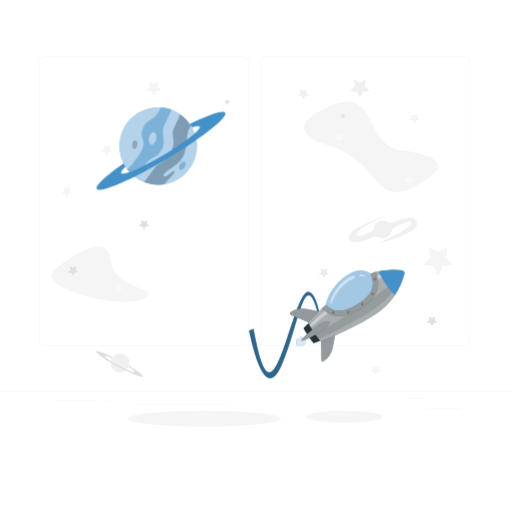
t = 0.00 s
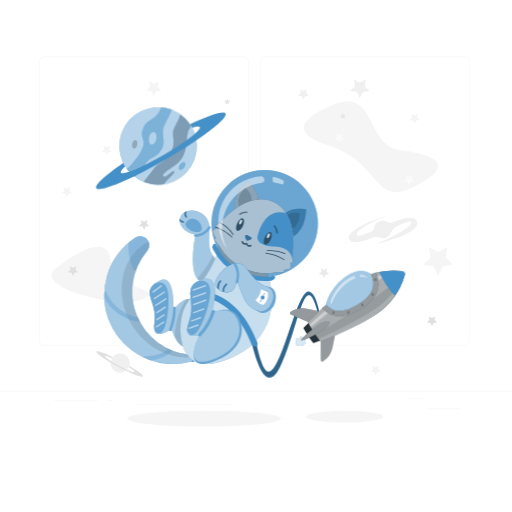
t = 1.00 s
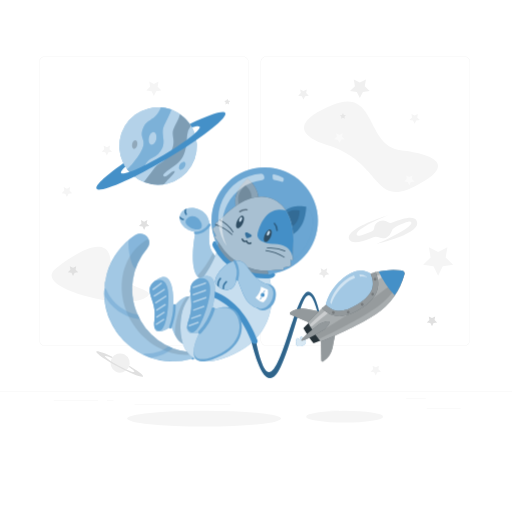
t = 1.38 s
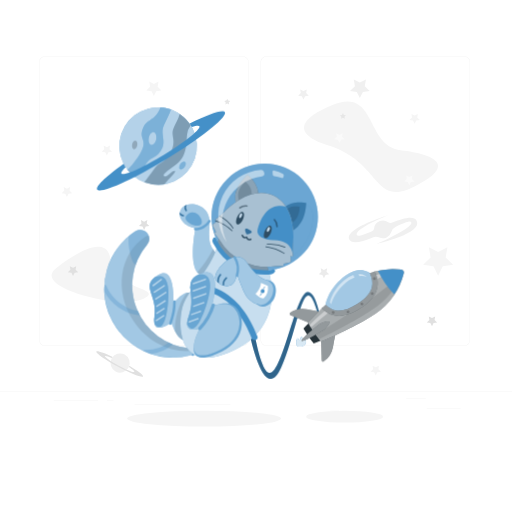
t = 1.94 s
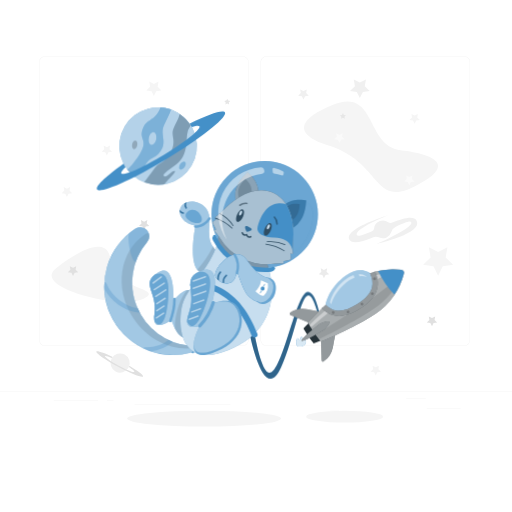
t = 2.69 s
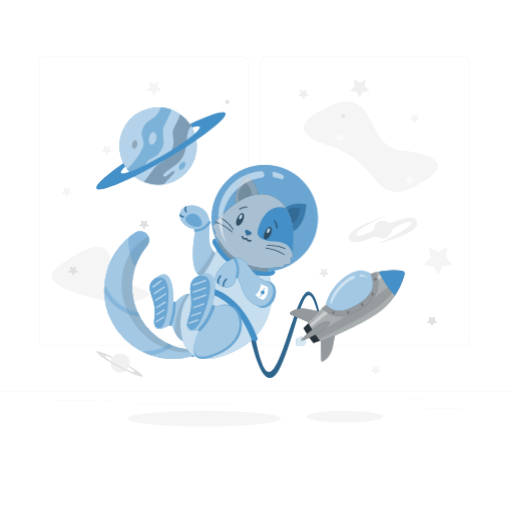
t = 3.25 s

The animated SVG that drew these frames (rendered in a browser with its animation timeline set to each time). Animation: 3 CSS @keyframes rules; one cycle of 4.00 s, repeats indefinitely.

<svg class="animated" id="freepik_stories-cat-astronaut" xmlns="http://www.w3.org/2000/svg" viewBox="0 0 500 500" version="1.1" xmlns:xlink="http://www.w3.org/1999/xlink" xmlns:svgjs="http://svgjs.com/svgjs"><style>svg#freepik_stories-cat-astronaut:not(.animated) .animable {opacity: 0;}svg#freepik_stories-cat-astronaut.animated #freepik--Rocket--inject-2 {animation: 3s Infinite  linear wind;animation-delay: 0s;}svg#freepik_stories-cat-astronaut.animated #freepik--Cat--inject-2 {animation: 1s 1 forwards cubic-bezier(.36,-0.01,.5,1.38) fadeIn,3s Infinite  linear floating;animation-delay: 0s,1s;}svg#freepik_stories-cat-astronaut.animated #freepik--Planet--inject-2 {animation: 3s Infinite  linear wind;animation-delay: 0s;}            @keyframes wind {                0% {                    transform: rotate( 0deg );                }                25% {                    transform: rotate( 1deg );                }                75% {                    transform: rotate( -1deg );                }            }                    @keyframes fadeIn {                0% {                    opacity: 0;                }                100% {                    opacity: 1;                }            }                    @keyframes floating {                0% {                    opacity: 1;                    transform: translateY(0px);                }                50% {                    transform: translateY(-10px);                }                100% {                    opacity: 1;                    transform: translateY(0px);                }            }        </style><g id="freepik--background-complete--inject-2" class="animable" style="transform-origin: 250px 228.23px;"><rect x="416.78" y="398.49" width="33.12" height="0.25" style="fill: rgb(235, 235, 235); transform-origin: 433.34px 398.615px;" id="elioh4650pp5" class="animable"></rect><rect x="322.53" y="401.21" width="8.69" height="0.25" style="fill: rgb(235, 235, 235); transform-origin: 326.875px 401.335px;" id="elillxmtj5ccp" class="animable"></rect><rect x="396.59" y="389.21" width="19.19" height="0.25" style="fill: rgb(235, 235, 235); transform-origin: 406.185px 389.335px;" id="elu7q6q9e6llj" class="animable"></rect><rect x="52.46" y="390.89" width="43.19" height="0.25" style="fill: rgb(235, 235, 235); transform-origin: 74.055px 391.015px;" id="eld7n4o75oyiu" class="animable"></rect><rect x="104.56" y="390.89" width="6.33" height="0.25" style="fill: rgb(235, 235, 235); transform-origin: 107.725px 391.015px;" id="el68rvaf4t2c4" class="animable"></rect><rect x="131.47" y="395.11" width="93.68" height="0.25" style="fill: rgb(235, 235, 235); transform-origin: 178.31px 395.235px;" id="eln3grjkz0eyb" class="animable"></rect><path d="M237,337.8H43.92a5.71,5.71,0,0,1-5.71-5.71V60.66A5.71,5.71,0,0,1,43.92,55H237a5.71,5.71,0,0,1,5.71,5.71V332.09A5.71,5.71,0,0,1,237,337.8ZM43.92,55.2a5.47,5.47,0,0,0-5.46,5.46V332.09a5.47,5.47,0,0,0,5.46,5.46H237a5.47,5.47,0,0,0,5.46-5.46V60.66A5.47,5.47,0,0,0,237,55.2Z" style="fill: rgb(235, 235, 235); transform-origin: 140.46px 196.4px;" id="elxkx6lfndgn9" class="animable"></path><path d="M453.31,337.8H260.21a5.72,5.72,0,0,1-5.71-5.71V60.66A5.72,5.72,0,0,1,260.21,55h193.1A5.71,5.71,0,0,1,459,60.66V332.09A5.71,5.71,0,0,1,453.31,337.8ZM260.21,55.2a5.47,5.47,0,0,0-5.46,5.46V332.09a5.47,5.47,0,0,0,5.46,5.46h193.1a5.47,5.47,0,0,0,5.46-5.46V60.66a5.47,5.47,0,0,0-5.46-5.46Z" style="fill: rgb(235, 235, 235); transform-origin: 356.75px 196.4px;" id="eluma9ygbkvs" class="animable"></path><rect y="382.4" width="500" height="0.25" style="fill: rgb(235, 235, 235); transform-origin: 250px 382.525px;" id="el2xwpfqqueqc" class="animable"></rect><polygon points="140.74 216.48 143.88 214.83 143.28 218.32 145.82 220.8 142.31 221.31 140.74 224.49 139.17 221.31 135.66 220.8 138.2 218.32 137.6 214.83 140.74 216.48" style="fill: rgb(224, 224, 224); transform-origin: 140.74px 219.66px;" id="elgt81tgttoog" class="animable"></polygon><path d="M320.17,141.9c-22.44-7-40.06-20.57,3.94-39.07s32.5,39.76,67,43.88,55.18,14.72,13.79,35.37S373.29,158.38,320.17,141.9Z" style="fill: rgb(245, 245, 245); transform-origin: 362.418px 143.334px;" id="elsz23sxlobwb" class="animable"></path><polygon points="150.27 82.07 154.81 79.68 153.95 84.74 157.62 88.32 152.54 89.06 150.27 93.66 148 89.06 142.93 88.32 146.6 84.74 145.73 79.68 150.27 82.07" style="fill: rgb(245, 245, 245); transform-origin: 150.275px 86.67px;" id="elvgt956ynxo" class="animable"></polygon><polygon points="427.87 246.12 436.95 241.35 435.22 251.46 442.56 258.62 432.41 260.1 427.87 269.3 423.33 260.1 413.18 258.62 420.52 251.46 418.79 241.35 427.87 246.12" style="fill: rgb(245, 245, 245); transform-origin: 427.87px 255.325px;" id="eljhldgl8vod9" class="animable"></polygon><polygon points="351.41 80.65 357.36 77.52 356.22 84.14 361.03 88.83 354.39 89.79 351.41 95.82 348.44 89.79 341.8 88.83 346.61 84.14 345.47 77.52 351.41 80.65" style="fill: rgb(240, 240, 240); transform-origin: 351.415px 86.67px;" id="eldp2u6rt8bsk" class="animable"></polygon><polygon points="65.34 184.28 68.48 182.63 67.88 186.13 70.42 188.6 66.91 189.11 65.34 192.29 63.77 189.11 60.27 188.6 62.8 186.13 62.21 182.63 65.34 184.28" style="fill: rgb(245, 245, 245); transform-origin: 65.345px 187.46px;" id="elk51pau263vg" class="animable"></polygon><polygon points="104.34 143.84 107.48 142.19 106.88 145.68 109.42 148.15 105.91 148.66 104.34 151.84 102.77 148.66 99.27 148.15 101.8 145.68 101.2 142.19 104.34 143.84" style="fill: rgb(245, 245, 245); transform-origin: 104.345px 147.015px;" id="elzfzq62kt4iq" class="animable"></polygon><polygon points="404.9 112.87 408.04 111.22 407.44 114.71 409.98 117.19 406.47 117.69 404.9 120.87 403.33 117.69 399.82 117.19 402.36 114.71 401.76 111.22 404.9 112.87" style="fill: rgb(245, 245, 245); transform-origin: 404.9px 116.045px;" id="el1hpaldg53f9" class="animable"></polygon><polygon points="331.45 131.76 334.59 130.11 333.99 133.61 336.53 136.08 333.02 136.59 331.45 139.77 329.89 136.59 326.38 136.08 328.92 133.61 328.32 130.11 331.45 131.76" style="fill: rgb(250, 250, 250); transform-origin: 331.455px 134.94px;" id="elzo7xe1c45sp" class="animable"></polygon><polygon points="334.9 115.08 333.08 116.05 333.43 114.01 331.94 112.57 333.99 112.27 334.9 110.42 335.82 112.27 337.86 112.57 336.38 114.01 336.73 116.05 334.9 115.08" style="fill: rgb(230, 230, 230); transform-origin: 334.9px 113.235px;" id="eldgnbcryny9q" class="animable"></polygon><polygon points="221.91 101.06 220.08 102.03 220.43 99.99 218.95 98.55 221 98.25 221.91 96.4 222.83 98.25 224.87 98.55 223.39 99.99 223.74 102.03 221.91 101.06" style="fill: rgb(230, 230, 230); transform-origin: 221.91px 99.215px;" id="elzwj5sxy7k3" class="animable"></polygon><polygon points="399.72 172.94 402.86 171.29 402.26 174.79 404.8 177.26 401.29 177.77 399.72 180.95 398.15 177.77 394.65 177.26 397.19 174.79 396.59 171.29 399.72 172.94" style="fill: rgb(250, 250, 250); transform-origin: 399.725px 176.12px;" id="elhoolfi6lclq" class="animable"></polygon><polygon points="366.94 358.74 370.07 357.09 369.47 360.58 372.01 363.06 368.5 363.57 366.94 366.75 365.37 363.57 361.86 363.06 364.4 360.58 363.8 357.09 366.94 358.74" style="fill: rgb(245, 245, 245); transform-origin: 366.935px 361.92px;" id="elom2yuibvod" class="animable"></polygon><polygon points="296.36 88.98 299.57 87.29 298.96 90.87 301.56 93.4 297.96 93.93 296.36 97.18 294.75 93.93 291.15 93.4 293.75 90.87 293.14 87.29 296.36 88.98" style="fill: rgb(240, 240, 240); transform-origin: 296.355px 92.235px;" id="elu99qf710eca" class="animable"></polygon><path d="M54.05,262.65c10.51-8.7,50.89-38.48,53.85-8.73s53.63,27.12,32.35,37.9S31.58,281.24,54.05,262.65Z" style="fill: rgb(245, 245, 245); transform-origin: 97.9204px 267.865px;" id="eliyazcdlcer" class="animable"></path><polygon points="71.31 261.57 74.45 259.92 73.85 263.41 76.39 265.89 72.88 266.4 71.31 269.58 69.74 266.4 66.23 265.89 68.77 263.41 68.17 259.92 71.31 261.57" style="fill: rgb(224, 224, 224); transform-origin: 71.31px 264.75px;" id="elucdfuvwzal" class="animable"></polygon><polygon points="116.83 279.32 118.88 278.24 118.49 280.53 120.15 282.15 117.86 282.49 116.83 284.57 115.8 282.49 113.51 282.15 115.17 280.53 114.78 278.24 116.83 279.32" style="fill: rgb(250, 250, 250); transform-origin: 116.83px 281.405px;" id="el9ph1g86q3u8" class="animable"></polygon><polygon points="421.86 310.63 424.99 308.98 424.39 312.47 426.93 314.95 423.43 315.46 421.86 318.64 420.29 315.46 416.78 314.95 419.32 312.47 418.72 308.98 421.86 310.63" style="fill: rgb(224, 224, 224); transform-origin: 421.855px 313.81px;" id="elxp0t7gsab2c" class="animable"></polygon><path d="M125.58,359a9.4,9.4,0,1,1-3.84-12.72A9.39,9.39,0,0,1,125.58,359Z" style="fill: rgb(240, 240, 240); transform-origin: 117.295px 354.562px;" id="elhfm7khli2tb" class="animable"></path><path d="M126.31,357.26a9.64,9.64,0,0,1-.46,1.23c3.49,2.28,5.61,4.07,5.3,4.65-.51.95-7.33-1.72-15.24-6s-13.91-8.44-13.4-9.39c.31-.58,3,.19,6.8,1.84a11.7,11.7,0,0,1,.78-1.07c-8.8-4.2-15.43-6.47-16-5.3-.81,1.51,8.74,8.2,21.32,14.94s23.45,11,24.26,9.48C140.25,366.51,134.68,362.25,126.31,357.26Z" style="fill: rgb(224, 224, 224); transform-origin: 116.877px 355.431px;" id="elmizp391pwbp" class="animable"></path><polygon points="316.35 263.61 319.49 261.96 318.89 265.46 321.43 267.93 317.92 268.44 316.35 271.62 314.78 268.44 311.28 267.93 313.81 265.46 313.21 261.96 316.35 263.61" style="fill: rgb(235, 235, 235); transform-origin: 316.355px 266.79px;" id="elxqh6h5og73a" class="animable"></polygon><path d="M406.87,215.51c-2.67-5.23-13.07-2.46-24.37,2a3.44,3.44,0,0,1-3.36-.46,8.67,8.67,0,0,0-13.84,6,3.46,3.46,0,0,1-2.05,2.81c-7.94,3.44-14,5.68-14.82,3.63-2.49-6.17,30.69-19.33,30.69-19.33s-44.72,13.4-37.56,24.22c2.76,4.18,12,1.72,22.4-2.56a8.42,8.42,0,0,1,6.55.15,8.65,8.65,0,0,0,11.74-5.58,7.94,7.94,0,0,1,4.36-4.95c8.06-3.76,14.17-6.26,15-4.44,2.51,5.48-33.42,21-33.42,21S413.21,227.92,406.87,215.51Z" style="fill: rgb(240, 240, 240); transform-origin: 374.133px 224.08px;" id="el040yy4s7nmz5" class="animable"></path></g><g id="freepik--Shadow--inject-2" class="animable" style="transform-origin: 249.135px 408.79px;"><ellipse id="freepik--path--inject-2" cx="199.32" cy="408.79" rx="75.16" ry="7.72" style="fill: rgb(245, 245, 245); transform-origin: 199.32px 408.79px;" class="animable"></ellipse><ellipse id="freepik--path--inject-2" cx="336.53" cy="406.88" rx="37.58" ry="5.81" style="fill: rgb(245, 245, 245); transform-origin: 336.53px 406.88px;" class="animable"></ellipse></g><g id="freepik--Rocket--inject-2" class="animable" style="transform-origin: 319.027px 316.456px;"><path d="M296.7,331.18c0-.12-.07-.24-.11-.36-.57-1.52-2.73-2.13-2.73-2.13a5.25,5.25,0,0,0-.81,2.58l-.32.11-.32.13a5.28,5.28,0,0,0-2.3-1.42s-1.24,1.87-.67,3.4l.15.34a2.88,2.88,0,0,0-.36,2.55c.66,1.79,3.32,2.46,5.92,1.49s4.17-3.21,3.5-5A2.92,2.92,0,0,0,296.7,331.18Z" style="fill: #4490C8; transform-origin: 293.943px 333.502px;" id="els6xksbjj39" class="animable"></path><g id="elqg3g72txk"><path d="M296.7,331.18c0-.12-.07-.24-.11-.36-.57-1.52-2.73-2.13-2.73-2.13a5.25,5.25,0,0,0-.81,2.58l-.32.11-.32.13a5.28,5.28,0,0,0-2.3-1.42s-1.24,1.87-.67,3.4l.15.34a2.88,2.88,0,0,0-.36,2.55c.66,1.79,3.32,2.46,5.92,1.49s4.17-3.21,3.5-5A2.92,2.92,0,0,0,296.7,331.18Z" style="fill: rgb(255, 255, 255); opacity: 0.8; transform-origin: 293.943px 333.502px;" class="animable" id="el208o9jw1lqhj"></path></g><path d="M300.66,285c-11.87.74-25.94,83.65-38.88,78.44-5.48-2.2-10.37-21.19-14.18-42.33l-4.45,1.65c2.65,13.36,15.31,70.69,31.13,35.53,17.82-39.62,23.08-100.4,36.13-52.16l1.44-.69S308.15,284.53,300.66,285Z" style="fill: #4490C8; transform-origin: 277.5px 327.263px;" id="elw0yw8vmfqx" class="animable"></path><g id="eldd02ht4qek"><path d="M300.66,285c-11.87.74-25.94,83.65-38.88,78.44-5.48-2.2-10.37-21.19-14.18-42.33l-4.45,1.65c2.65,13.36,15.31,70.69,31.13,35.53,17.82-39.62,23.08-100.4,36.13-52.16l1.44-.69S308.15,284.53,300.66,285Z" style="opacity: 0.3; transform-origin: 277.5px 327.263px;" class="animable" id="el2wxlqgvzd65"></path></g><path d="M318.19,297.62s1.88-13.85,17.44-26.45,26.11-4.06,26.11-4.06l4.15,2.72.21,11.64-5.9,10.27-14.68,11.65-15.16,4.28L323,304.36Z" style="fill: #4490C8; transform-origin: 342.145px 285.976px;" id="el345t2z5w2hj" class="animable"></path><g id="elwdpaoecz6ab"><path d="M318.19,297.62s1.88-13.85,17.44-26.45,26.11-4.06,26.11-4.06l4.15,2.72.21,11.64-5.9,10.27-14.68,11.65-15.16,4.28L323,304.36Z" style="fill: rgb(255, 255, 255); opacity: 0.5; transform-origin: 342.145px 285.976px;" class="animable" id="elcxr5ntrei9i"></path></g><path d="M283.79,307.34l23.68,10,16.06-10.84-24-4.7a21.24,21.24,0,0,0-15.94,3.23h0A1.3,1.3,0,0,0,283.79,307.34Z" style="fill: rgb(38, 50, 56); transform-origin: 303.253px 309.373px;" id="ell6sqa7wwnfn" class="animable"></path><path d="M313.86,351.92l-.43-25.72,16.06-10.83-4.63,24a21.22,21.22,0,0,1-9,13.57h0A1.3,1.3,0,0,1,313.86,351.92Z" style="fill: rgb(38, 50, 56); transform-origin: 321.46px 334.258px;" id="el1h4fy4annir" class="animable"></path><g id="elbq6v3935cy"><g style="opacity: 0.5; transform-origin: 306.233px 327.276px;" class="animable" id="elcv3fj9dw0q"><path d="M283.79,307.34l23.68,10,16.06-10.84-24-4.7a21.24,21.24,0,0,0-15.94,3.23h0A1.3,1.3,0,0,0,283.79,307.34Z" style="fill: rgb(255, 255, 255); transform-origin: 303.253px 309.373px;" id="el0of0rj0duxm" class="animable"></path><path d="M313.86,351.92l-.43-25.72,16.06-10.83-4.63,24a21.22,21.22,0,0,1-9,13.57h0A1.3,1.3,0,0,1,313.86,351.92Z" style="fill: rgb(255, 255, 255); transform-origin: 321.46px 334.258px;" id="el0u8h9djnjmbf" class="animable"></path></g></g><path d="M392.36,263.9A68.51,68.51,0,0,0,365.17,266l1.79,9.54-.86,5.91-9.25,13-9.48,6.4L334,306.15,323,304.36,315.61,300c-5.19,4.83-10.34,9.92-15,14.89,1.83,3.16,3.82,6.34,6,9.5s4.33,6.19,6.58,9.07c20.53-7.84,44.19-20.41,53.7-26.83a68.41,68.41,0,0,0,27.92-39.11A2.91,2.91,0,0,0,392.36,263.9Z" style="fill: rgb(38, 50, 56); transform-origin: 347.757px 298.42px;" id="eljv0duzp8w8r" class="animable"></path><g id="eldc4q6spxmqc"><path d="M392.36,263.9A68.51,68.51,0,0,0,365.17,266l1.79,9.54-.86,5.91-9.25,13-9.48,6.4L334,306.15,323,304.36,315.61,300c-5.19,4.83-10.34,9.92-15,14.89,1.83,3.16,3.82,6.34,6,9.5s4.33,6.19,6.58,9.07c20.53-7.84,44.19-20.41,53.7-26.83a68.41,68.41,0,0,0,27.92-39.11A2.91,2.91,0,0,0,392.36,263.9Z" style="fill: rgb(255, 255, 255); opacity: 0.6; transform-origin: 347.757px 298.42px;" class="animable" id="elg1ydpdkfad6"></path></g><path d="M306.6,324.39c-2-2.92-3.8-5.84-5.52-8.76-1.65,1.66-3.27,3.33-4.81,5q2.19,3.76,4.73,7.54t5.23,7.21c2.11-.81,4.26-1.68,6.42-2.59C310.59,330.1,308.56,327.3,306.6,324.39Z" style="fill: rgb(38, 50, 56); transform-origin: 304.46px 325.505px;" id="elwqcfgt6e88g" class="animable"></path><g id="el0r9kzusvbpob"><path d="M393.88,266.16c-8.53,8.91-20.69,19-35,28.66-9.3,6.27-31,20.08-49.15,30.91a1.42,1.42,0,0,0-.45,2l1.62,2.39a1.41,1.41,0,0,0,1.76.51c19.59-8.86,42.19-21.65,51.53-28,13.92-9.38,24.14-21.73,29.83-34.62a2,2,0,0,0-.18-1.91Z" style="opacity: 0.1; transform-origin: 351.613px 298.428px;" class="animable" id="elwogj7qgh32b"></path></g><g id="elv4vhnhoo18"><g style="opacity: 0.4; transform-origin: 347.789px 291.613px;" class="animable" id="eldkptd8drdsn"><path d="M319.05,302c-5.47,4.67-11,9.58-16,14.36A1.43,1.43,0,0,0,305,318.5c5.57-4.75,11.65-9.69,17.62-14.39Z" style="fill: rgb(255, 255, 255); transform-origin: 312.599px 310.438px;" id="elgzdoli27r38" class="animable"></path><path d="M365.89,269.83l.76,4.05A103,103,0,0,1,393,264.8l-.31-.45A77.34,77.34,0,0,0,365.89,269.83Z" style="fill: rgb(255, 255, 255); transform-origin: 379.445px 269.115px;" id="elwzaajulno2r" class="animable"></path></g></g><path d="M366.76,265.6q-2.53.66-5,1.51c2.23,5.17,2.84,9.71,1.86,13.74-1.4,5.77-6.18,11.14-14.6,16.42s-15.34,7.24-21.14,6a19.87,19.87,0,0,1-9.67-5.65q-1.92,1.75-3.83,3.55c10.14,10.11,22,10.17,37.41.52C368,291.53,372.8,280.17,366.76,265.6Z" style="fill: rgb(38, 50, 56); transform-origin: 341.826px 287.221px;" id="el3sejhq0gr67" class="animable"></path><g id="elogtj6yeqrro"><path d="M366.76,265.6q-2.53.66-5,1.51c2.23,5.17,2.84,9.71,1.86,13.74-1.4,5.77-6.18,11.14-14.6,16.42s-15.34,7.24-21.14,6a19.87,19.87,0,0,1-9.67-5.65q-1.92,1.75-3.83,3.55c10.14,10.11,22,10.17,37.41.52C368,291.53,372.8,280.17,366.76,265.6Z" style="fill: rgb(255, 255, 255); opacity: 0.5; transform-origin: 341.826px 287.221px;" class="animable" id="elqmqeulp3h3i"></path></g><g id="elzhxcu98bjjf"><g style="opacity: 0.2; transform-origin: 345.812px 288.889px;" class="animable" id="elcwfcdbfcror"><path d="M326.64,304.49a1.37,1.37,0,1,1-1.88-.43A1.37,1.37,0,0,1,326.64,304.49Z" id="elzwftqkjnaro" class="animable" style="transform-origin: 325.483px 305.224px;"></path><path d="M341.13,304.08a1.37,1.37,0,1,1-1.89-.43A1.37,1.37,0,0,1,341.13,304.08Z" id="elz8xf37z0aao" class="animable" style="transform-origin: 339.97px 304.809px;"></path><path d="M354.8,296.5a1.36,1.36,0,1,1-1.88-.43A1.36,1.36,0,0,1,354.8,296.5Z" id="elpv5rn4jtavg" class="animable" style="transform-origin: 353.646px 297.22px;"></path><path d="M365,286.36a1.37,1.37,0,1,1-1.88-.43A1.36,1.36,0,0,1,365,286.36Z" id="el23opaa2imbfh" class="animable" style="transform-origin: 363.843px 287.092px;"></path><path d="M367.3,271.83a1.37,1.37,0,1,1-1.89-.43A1.36,1.36,0,0,1,367.3,271.83Z" id="elpoovgj8qznd" class="animable" style="transform-origin: 366.14px 272.557px;"></path></g></g><path d="M369.63,264.92a86.18,86.18,0,0,0,15.71,23.29,68.58,68.58,0,0,0,9.46-20.69,2.91,2.91,0,0,0-2.44-3.62A68.76,68.76,0,0,0,369.63,264.92Z" style="fill: #4490C8; transform-origin: 382.262px 275.802px;" id="elo376faoknzg" class="animable"></path><path d="M321.6,314.27c1.09,1.63-4,7-5.63,8.08s-20.45,11.88-21.55,10.25,15.94-15,17.57-16.14S320.5,312.64,321.6,314.27Z" style="fill: rgb(38, 50, 56); transform-origin: 308.06px 323.262px;" id="el11xagfjb3xpg" class="animable"></path><g id="elq1d2zjf240b"><path d="M321.6,314.27c1.09,1.63-4,7-5.63,8.08s-20.45,11.88-21.55,10.25,15.94-15,17.57-16.14S320.5,312.64,321.6,314.27Z" style="fill: rgb(255, 255, 255); opacity: 0.5; transform-origin: 308.06px 323.262px;" class="animable" id="elwxletsmni6"></path></g><g id="el79w1bmckaew"><path d="M345.55,268.81a26.44,26.44,0,0,0-8.68,4.87c-12.83,10.4-14.38,21.83-14.38,21.83l1.14,1.59c1.22-4.14,4.82-12.89,14.91-21.06a29.54,29.54,0,0,1,8.1-4.81Z" style="fill: rgb(255, 255, 255); opacity: 0.5; transform-origin: 334.565px 282.955px;" class="animable" id="elz2cn9s13iqm"></path></g><g id="elojzms4dux4g"><path d="M350.83,268l.54,2a15.86,15.86,0,0,1,6.85.64l-.14-.59A13.55,13.55,0,0,0,350.83,268Z" style="fill: rgb(255, 255, 255); opacity: 0.5; transform-origin: 354.525px 269.32px;" class="animable" id="el3buqeaw4bsv"></path></g></g><g id="freepik--Cat--inject-2" class="animable" style="transform-origin: 206.124px 260.771px;"><path d="M137.24,230.63h-.37a8.1,8.1,0,0,0-4.49,1.35l-.06,0A67.18,67.18,0,0,0,186,353.28a3.41,3.41,0,0,0,1.62-.94l.06-.06a3.42,3.42,0,0,0-2.13-5.79A61.86,61.86,0,0,1,143.71,245,8.76,8.76,0,0,0,137.24,230.63Z" style="fill: #4490C8; transform-origin: 145.204px 293.056px;" id="el714exjbn35j" class="animable"></path><g id="el0gtvx8ga310d"><path d="M187.68,352.28l-.06.06a3.51,3.51,0,0,1-1.61.94,67.23,67.23,0,0,1-38.82-1.46,65.39,65.39,0,0,1-7.32-3,67.19,67.19,0,0,1-38-58.2l.09-6.37A67.24,67.24,0,0,1,132.32,232l.06,0a8.11,8.11,0,0,1,4.5-1.35h.37A8.75,8.75,0,0,1,143.71,245a61.94,61.94,0,0,0-9.26,64.85c.56,1.28,1.18,2.55,1.84,3.81q1.34,2.52,2.93,5a61.44,61.44,0,0,0,25.48,22.19c1.28.61,2.57,1.16,3.88,1.67h0a62,62,0,0,0,17,4A3.42,3.42,0,0,1,187.68,352.28Z" style="fill: rgb(255, 255, 255); opacity: 0.5; transform-origin: 145.248px 293.056px;" class="animable" id="elxx0rmjr7ifs"></path></g><g id="els2eujg1o9u"><path d="M188.41,348.66a3.33,3.33,0,0,0-2.86-2.17A61.86,61.86,0,0,1,143.71,245a8.64,8.64,0,0,0,1.45-8.77,6.15,6.15,0,0,0-3.07,1l-.05,0c-25.35,16.52-30.75,53.15-12.07,81.81C143.82,340.31,167,351.18,188.41,348.66Z" style="opacity: 0.1; transform-origin: 153.629px 292.624px;" class="animable" id="elf62bwpo90wj"></path></g><path d="M188.89,346c-1.8-1.66-3.27-.64-4.14.41l.8.1a3.42,3.42,0,0,1,2.13,5.79l-.06.06a3.61,3.61,0,0,1-.8.61C190.09,356.05,191.94,348.78,188.89,346Z" style="fill: #4490C8; transform-origin: 187.596px 349.42px;" id="elxz3k2vnaap" class="animable"></path><g id="elqjt98w1zwu"><g style="opacity: 0.2; transform-origin: 187.596px 349.42px;" class="animable" id="elrrv2ehtkz2a"><path d="M188.89,346c-1.8-1.66-3.27-.64-4.14.41l.8.1a3.42,3.42,0,0,1,2.13,5.79l-.06.06a3.61,3.61,0,0,1-.8.61C190.09,356.05,191.94,348.78,188.89,346Z" style="fill: rgb(255, 255, 255); transform-origin: 187.596px 349.42px;" id="elb6kb8pbora" class="animable"></path></g></g><path d="M210.71,253.23c-3.79-5.7-7.84-7.77-6.07-27.43s-19.21-23.89-26.11-17.27-1.22,18.7,12.39,20.37c0,0-11.91,57.57,16.5,45C211.8,272,216.55,262,210.71,253.23Z" style="fill: #4490C8; transform-origin: 194.507px 240.657px;" id="el6d58pzvlol6" class="animable"></path><g id="els2b3bpid9l"><path d="M210.71,253.23c-3.79-5.7-7.84-7.77-6.07-27.43s-19.21-23.89-26.11-17.27-1.22,18.7,12.39,20.37c0,0-11.91,57.57,16.5,45C211.8,272,216.55,262,210.71,253.23Z" style="fill: rgb(255, 255, 255); opacity: 0.5; transform-origin: 194.507px 240.657px;" class="animable" id="elbwgihibaw3o"></path></g><path d="M190.7,226.5c-3.34-.38-14.91-5.93-6.29-11.87S204.34,228,190.7,226.5Z" style="fill: #4490C8; transform-origin: 189.164px 220.037px;" id="el4r9twvou1c5" class="animable"></path><path d="M190.62,231.11c6.15.38,11.8-3.54,15-8.46.8-1.21-1.15-2.34-1.94-1.14-2.83,4.29-7.76,7.68-13.11,7.35-1.45-.09-1.44,2.16,0,2.25Z" style="fill: #4490C8; transform-origin: 197.648px 226.067px;" id="elpdaz9nc2m4n" class="animable"></path><g id="elprcuyyzjvol"><g style="opacity: 0.2; transform-origin: 193.545px 222.313px;" class="animable" id="elcvmy9qmvd3"><path d="M190.7,226.5c-3.34-.38-14.91-5.93-6.29-11.87S204.34,228,190.7,226.5Z" style="fill: rgb(255, 255, 255); transform-origin: 189.164px 220.037px;" id="elzf3tnii6px8" class="animable"></path><path d="M190.62,231.11c6.15.38,11.8-3.54,15-8.46.8-1.21-1.15-2.34-1.94-1.14-2.83,4.29-7.76,7.68-13.11,7.35-1.45-.09-1.44,2.16,0,2.25Z" style="fill: rgb(255, 255, 255); transform-origin: 197.648px 226.067px;" id="elegbrlxxv56" class="animable"></path></g></g><g id="elxmaxmh8kqqt"><path d="M207.42,273.91c4.38-1.93,9.13-11.89,3.29-20.68-.91-1.37-1.83-2.52-2.69-3.76A110.33,110.33,0,0,1,192.76,272C195.63,275.77,200.23,277.09,207.42,273.91Z" style="opacity: 0.1; transform-origin: 203.093px 262.584px;" class="animable" id="el2m9s0te1umo"></path></g><path d="M191.75,322.67c2.45-7.17,3.38-49.88-22.46-20.32,0,0,2.31-37.62-14.54-27.8-18.59,10.84-.67,18.89-3.89,40.27S167.33,321,167.33,321,179.39,358.87,191.75,322.67Z" style="fill: #4490C8; transform-origin: 169.542px 305.626px;" id="elwpmfuajn5l" class="animable"></path><g id="el8sg0ln05af"><path d="M191.75,322.67c2.45-7.17,3.38-49.88-22.46-20.32,0,0,2.31-37.62-14.54-27.8-18.59,10.84-.67,18.89-3.89,40.27S167.33,321,167.33,321,179.39,358.87,191.75,322.67Z" style="fill: rgb(255, 255, 255); opacity: 0.5; transform-origin: 169.542px 305.626px;" class="animable" id="el1b7kuxlkhl9"></path></g><path d="M151,277.11c-12.06,9.65,2.84,18-.12,37.71a18.9,18.9,0,0,0,0,7.67c.31.45,9.74,13.9,13.22-20.49C167.55,268.27,152.09,276.48,151,277.11Z" style="fill: #4490C8; transform-origin: 155.408px 300.619px;" id="elxoq0psb5btf" class="animable"></path><g id="elp2d0a8y3khq"><path d="M151,277.11c-12.06,9.65,2.84,18-.12,37.71a18.9,18.9,0,0,0,0,7.67c.31.45,9.74,13.9,13.22-20.49C167.55,268.27,152.09,276.48,151,277.11Z" style="fill: rgb(255, 255, 255); opacity: 0.2; transform-origin: 155.408px 300.619px;" class="animable" id="el2kutqknx3yc"></path></g><g id="ely9p4o0yvh28"><g style="opacity: 0.5; transform-origin: 155.714px 299.149px;" class="animable" id="eljzl8ymrchz"><path d="M149.88,285.78l8-6c.77-.58,0-1.88-.75-1.3l-8,6c-.77.57,0,1.88.75,1.3Z" style="fill: rgb(255, 255, 255); transform-origin: 153.505px 282.13px;" id="el7bw4txbuoqo" class="animable"></path><path d="M151,292.2l9.81-6.37c.8-.52,0-1.82-.76-1.29l-9.81,6.37c-.81.52-.06,1.82.76,1.29Z" style="fill: rgb(255, 255, 255); transform-origin: 155.517px 288.37px;" id="el17n45kfky20j" class="animable"></path><path d="M152.46,298.82l9.81-6.37c.81-.53.06-1.83-.76-1.3l-9.81,6.37c-.8.53,0,1.83.76,1.3Z" style="fill: rgb(255, 255, 255); transform-origin: 156.993px 294.985px;" id="elngt3suat3on" class="animable"></path><path d="M153.51,306l8.14-5.28c.81-.53.06-1.83-.75-1.3l-8.14,5.29c-.81.52-.06,1.82.75,1.29Z" style="fill: rgb(255, 255, 255); transform-origin: 157.205px 302.71px;" id="el2a7vxi2imo5" class="animable"></path><path d="M153.55,312.79l7.11-4.62c.8-.52.05-1.82-.76-1.29l-7.11,4.61c-.8.53,0,1.83.76,1.3Z" style="fill: rgb(255, 255, 255); transform-origin: 156.73px 309.835px;" id="el9kzyvuryelq" class="animable"></path><path d="M153.07,319.84l7.11-4.61c.81-.53,0-1.83-.76-1.3l-7.1,4.62c-.81.52-.06,1.82.75,1.29Z" style="fill: rgb(255, 255, 255); transform-origin: 156.244px 316.885px;" id="elid64ma2ls87" class="animable"></path></g></g><path d="M169.25,300.71c.25,7.21-1.72,14.61-4,21.36-.47,1.37,1.7,2,2.17.6,2.36-6.92,4.36-14.57,4.1-22-.05-1.45-2.3-1.46-2.25,0Z" style="fill: #4490C8; transform-origin: 168.363px 311.519px;" id="elqm1vpifcsun" class="animable"></path><g id="elsnfz2xd8yj"><g style="opacity: 0.2; transform-origin: 168.363px 311.519px;" class="animable" id="elelvmhkhbfa"><path d="M169.25,300.71c.25,7.21-1.72,14.61-4,21.36-.47,1.37,1.7,2,2.17.6,2.36-6.92,4.36-14.57,4.1-22-.05-1.45-2.3-1.46-2.25,0Z" style="fill: rgb(255, 255, 255); transform-origin: 168.363px 311.519px;" id="ell22nobj4xq" class="animable"></path></g></g><g id="elt7gh9catetj"><path d="M170.8,329.27c4.47,8.6,12.64,17.73,20.95-6.6,1.93-5.65,2.91-33.37-9.41-30.4a65.09,65.09,0,0,0-3.82,5.77C175.17,303.85,170.53,317.1,170.8,329.27Z" style="opacity: 0.1; transform-origin: 181.848px 315.192px;" class="animable" id="elb5bzkimmqi6"></path></g><path d="M260.82,266.06s24,58.94-37,84.34c-53,22.08-50.85-34.44-44-49,8.14-17.31,33.33-41,33.67-63.67Z" style="fill: #4490C8; transform-origin: 220.875px 296.593px;" id="eldcqhpj3o1e" class="animable"></path><g id="ellsvfvo4yjdq"><path d="M260.82,266.06s24,58.94-37,84.34c-53,22.08-50.85-34.44-44-49,8.14-17.31,33.33-41,33.67-63.67Z" style="fill: rgb(255, 255, 255); opacity: 0.7; transform-origin: 220.875px 296.593px;" class="animable" id="elr96rt9ki9ec"></path></g><path d="M310.48,218.06a52,52,0,0,1-45.63,51.61,51.35,51.35,0,0,1-6.36.39,52,52,0,1,1,52-52Z" style="fill: #4490C8; transform-origin: 258.49px 218.06px;" id="elc7bmvwkjbhl" class="animable"></path><g id="eleypdkkccrcp"><path d="M310.48,218.06a52,52,0,0,1-45.63,51.61,51.35,51.35,0,0,1-6.36.39,52,52,0,1,1,52-52Z" style="fill: rgb(255, 255, 255); opacity: 0.3; transform-origin: 258.49px 218.06px;" class="animable" id="el7rp3ziyunot"></path></g><path d="M264.25,264.79a47.08,47.08,0,0,0,41.31-46.73c0-.34,0-.69,0-1a13.55,13.55,0,0,0-13.29-13.28h-.79a47.3,47.3,0,0,0-47.3,47.3v.8a13.57,13.57,0,0,0,13.28,13.29h1A47.64,47.64,0,0,0,264.25,264.79Z" style="fill: #4490C8; transform-origin: 274.87px 234.475px;" id="eltfz1dmyy0lc" class="animable"></path><g id="elvx7sb6velzp"><path d="M264.25,264.79a47.08,47.08,0,0,0,41.31-46.73c0-.34,0-.69,0-1a13.55,13.55,0,0,0-13.29-13.28h-.79a47.3,47.3,0,0,0-47.3,47.3v.8a13.57,13.57,0,0,0,13.28,13.29h1A47.64,47.64,0,0,0,264.25,264.79Z" style="fill: rgb(255, 255, 255); opacity: 0.3; transform-origin: 274.87px 234.475px;" class="animable" id="els8p7l6gfzzf"></path></g><path d="M262.78,272.16a59.21,59.21,0,0,0-2-6.1l-47.33-28.33a35.48,35.48,0,0,1-1,7.66l7.59,10.89,10.32,8.82,13.93,5,14.17,2.85Z" style="fill: rgb(38, 50, 56); transform-origin: 237.615px 255.34px;" id="el1ngykqaepxq" class="animable"></path><g id="elxpptqawnat"><path d="M262.78,272.16a59.21,59.21,0,0,0-2-6.1l-47.33-28.33a35.48,35.48,0,0,1-1,7.66l7.59,10.89,10.32,8.82,13.93,5,14.17,2.85Z" style="fill: rgb(255, 255, 255); opacity: 0.5; transform-origin: 237.615px 255.34px;" class="animable" id="elhilrobg59d5"></path></g><path d="M252.22,196.32c-.43,11.18-5.82,20.64-12,21.14s-10.9-8.16-10.47-19.34,12-21.14,12-21.14S252.65,185.15,252.22,196.32Z" style="fill: rgb(38, 50, 56); transform-origin: 240.978px 197.23px;" id="el1xyb8gpvp4o" class="animable"></path><g id="el6uregndyt6m"><path d="M252.22,196.32c-.43,11.18-5.82,20.64-12,21.14s-10.9-8.16-10.47-19.34,12-21.14,12-21.14S252.65,185.15,252.22,196.32Z" style="fill: rgb(255, 255, 255); opacity: 0.6; transform-origin: 240.978px 197.23px;" class="animable" id="eldrotxi8e1op"></path></g><g id="elm06429kg9gm"><path d="M245.71,194.9c-.25,6.52-3.39,12-7,12.34s-6.37-4.76-6.12-11.29,7-12.34,7-12.34S246,188.37,245.71,194.9Z" style="opacity: 0.2; transform-origin: 239.147px 195.433px;" class="animable" id="elg3662t4ktc"></path></g><path d="M277.75,208.68c-8.14,7.52-11.81,17.8-8.19,23s13.14,3.25,21.28-4.26,8.2-23,8.2-23S285.89,201.17,277.75,208.68Z" style="fill: #4490C8; transform-origin: 283.603px 219.159px;" id="el3kxq0g5vr09" class="animable"></path><g id="elrzzxvdfltn"><path d="M277.75,208.68c-8.14,7.52-11.81,17.8-8.19,23s13.14,3.25,21.28-4.26,8.2-23,8.2-23S285.89,201.17,277.75,208.68Z" style="opacity: 0.2; transform-origin: 283.603px 219.159px;" class="animable" id="el517gb9vknsw"></path></g><g id="el0be17yepxfv"><path d="M280.18,210.74c-4.75,4.39-6.89,10.39-4.78,13.4s7.68,1.91,12.43-2.48,4.78-13.41,4.78-13.41S284.94,206.35,280.18,210.74Z" style="opacity: 0.2; transform-origin: 283.599px 216.838px;" class="animable" id="el9d9v7uo7bx"></path></g><path d="M283.58,255.9l.87.67c.63.48,1.56-.16,1.55-1a63.38,63.38,0,0,1-.16-7.94c2.53-18.15-1.1-42.15-18.63-50.48s-37.94,4.26-50,17.9a62.08,62.08,0,0,1-6.08,5c-.68.56-.56,1.7.21,1.88l1.06.26-4.17,3a1.23,1.23,0,0,0-.38,1.49l3.19,6.19-.27-.06a1.15,1.15,0,0,0-1,1.8,63.36,63.36,0,0,1,4.38,5.52,54.11,54.11,0,0,0,23.49,21.52,52.85,52.85,0,0,0,31.29,4.5,60.76,60.76,0,0,1,7-.13,1.16,1.16,0,0,0,.71-2l-.23-.18,6.72-1.48a1.21,1.21,0,0,0,.87-1.25Z" style="fill: rgb(38, 50, 56); transform-origin: 247.151px 230.655px;" id="elam0apbrgv3v" class="animable"></path><g id="elg9nuxby4hns"><path d="M283.58,255.9l.87.67c.63.48,1.56-.16,1.55-1a63.38,63.38,0,0,1-.16-7.94c2.53-18.15-1.1-42.15-18.63-50.48s-37.94,4.26-50,17.9a62.08,62.08,0,0,1-6.08,5c-.68.56-.56,1.7.21,1.88l1.06.26-4.17,3a1.23,1.23,0,0,0-.38,1.49l3.19,6.19-.27-.06a1.15,1.15,0,0,0-1,1.8,63.36,63.36,0,0,1,4.38,5.52,54.11,54.11,0,0,0,23.49,21.52,52.85,52.85,0,0,0,31.29,4.5,60.76,60.76,0,0,1,7-.13,1.16,1.16,0,0,0,.71-2l-.23-.18,6.72-1.48a1.21,1.21,0,0,0,.87-1.25Z" style="fill: rgb(255, 255, 255); opacity: 0.8; transform-origin: 247.151px 230.655px;" class="animable" id="el7dwjqvo4qfm"></path></g><path d="M267.21,240.66c19.29-.38,18.8,15.75,18.79,14.86a63.38,63.38,0,0,1-.16-7.94c1.79-12.84.49-28.59-6.62-39.66-9.09-2.3-21.57-.08-27.64,22.35C249.68,237.26,258.9,240.83,267.21,240.66Z" style="fill: #4490C8; transform-origin: 268.945px 231.381px;" id="el0w55u0j7ye5q" class="animable"></path><path d="M241,235s-2.29-4-1.42-5.13c.63-.81,2.72.19,3.52.57s2.89,1.36,2.68,2.37C245.5,234.23,241,235,241,235Z" style="fill: #4490C8; transform-origin: 242.589px 232.281px;" id="el24mkaxbxdbu" class="animable"></path><g id="eluvqe7svjtk"><path d="M241,235s-2.29-4-1.42-5.13c.63-.81,2.72.19,3.52.57s2.89,1.36,2.68,2.37C245.5,234.23,241,235,241,235Z" style="opacity: 0.3; transform-origin: 242.589px 232.281px;" class="animable" id="eld3tqpr77vlg"></path></g><path d="M244.73,239.16a2.26,2.26,0,0,1-3.23-1.45.76.76,0,0,0-.92-.52,2.26,2.26,0,0,1-3.23-1.45c-.31-.91-1.76-.52-1.44.4a3.73,3.73,0,0,0,4.45,2.67,3.68,3.68,0,0,0,4.77,1.8C246,240.26,245.63,238.81,244.73,239.16Z" style="fill: rgb(38, 50, 56); transform-origin: 240.744px 238.065px;" id="elvzf0avuquhl" class="animable"></path><path d="M237.18,220.65c-1.53,3.33-4,5.44-5.5,4.73s-1.49-4,0-7.33,4-5.44,5.49-4.73S238.7,217.32,237.18,220.65Z" style="fill: rgb(38, 50, 56); transform-origin: 234.431px 219.35px;" id="eln8ayrugxugd" class="animable"></path><path d="M236.1,217.39c-.6,1.3-1.57,2.14-2.16,1.85s-.59-1.56,0-2.87,1.57-2.14,2.16-1.86S236.7,216.08,236.1,217.39Z" style="fill: rgb(255, 255, 255); transform-origin: 235.022px 216.877px;" id="elnu5fdcbrrpb" class="animable"></path><path d="M264.26,234c-1.52,3.33-4,5.45-5.49,4.73s-1.49-4,0-7.33,4-5.44,5.5-4.73S265.79,230.71,264.26,234Z" style="fill: rgb(38, 50, 56); transform-origin: 261.527px 232.701px;" id="el0gw33pci817" class="animable"></path><path d="M263.18,230.78c-.6,1.3-1.56,2.14-2.15,1.85s-.59-1.56,0-2.87,1.57-2.14,2.16-1.86S263.78,229.47,263.18,230.78Z" style="fill: rgb(255, 255, 255); transform-origin: 262.109px 230.267px;" id="elmql5k7xv52f" class="animable"></path><path d="M228,228.9a34.74,34.74,0,0,0-13.44-12c-.43-.21-.81.44-.38.65a34,34,0,0,1,13.18,11.75c.26.4.91,0,.64-.38Z" style="fill: rgb(38, 50, 56); transform-origin: 221.028px 223.162px;" id="eldchgj9y7dj" class="animable"></path><path d="M227.05,231.34a44.53,44.53,0,0,0-16.65-10c-.46-.14-.66.58-.2.73a43.54,43.54,0,0,1,16.32,9.75c.36.33.89-.2.53-.53Z" style="fill: rgb(38, 50, 56); transform-origin: 218.555px 226.623px;" id="el7w4rpb7tiht" class="animable"></path><path d="M260.89,245.22a33.76,33.76,0,0,1,17.3,2.69c.44.2.82-.45.38-.64a34.5,34.5,0,0,0-17.68-2.8c-.48.05-.48.8,0,.75Z" style="fill: rgb(38, 50, 56); transform-origin: 269.648px 246.113px;" id="elsrg8wx6900c" class="animable"></path><path d="M259.48,247.54A43.78,43.78,0,0,1,277.4,254c.41.26.78-.39.38-.65a44.08,44.08,0,0,0-18.1-6.57c-.47-.06-.67.66-.2.72Z" style="fill: rgb(38, 50, 56); transform-origin: 268.582px 250.418px;" id="elbfr3stdwyts" class="animable"></path><g id="el3net6vla4kq"><g style="opacity: 0.5; transform-origin: 237.701px 208.287px;" class="animable" id="elkhohhcegegp"><path d="M234.57,209.87a9,9,0,0,1,6.4-1.76c.94.14,1.35-1.3.4-1.45a10.48,10.48,0,0,0-7.56,1.91c-.77.56,0,1.86.76,1.3Z" id="elvkuu3ukceoi" class="animable" style="transform-origin: 237.701px 208.287px;"></path></g></g><g id="elv9bny5iils9"><g style="opacity: 0.5; transform-origin: 269.276px 224.078px;" class="animable" id="elrs4obplrnl9"><path d="M267.42,221.26a8.91,8.91,0,0,1,2.42,6.18c0,1,1.47,1,1.5,0a10.46,10.46,0,0,0-2.86-7.24c-.66-.71-1.72.35-1.06,1.06Z" id="el7a1jn90fai9" class="animable" style="transform-origin: 269.276px 224.078px;"></path></g></g><g id="el1tfm80fqedyh"><path d="M310.48,218.06a52,52,0,0,1-45.63,51.61,51.35,51.35,0,0,1-6.36.39,52,52,0,1,1,52-52Z" style="fill: #4490C8; opacity: 0.3; transform-origin: 258.49px 218.06px;" class="animable" id="elv9e7xhad4ss"></path></g><path d="M179,216.1a3.45,3.45,0,0,1-2.28-1.15,2.78,2.78,0,0,1-.35-.54c-.09-.18,0,0-.06-.17a.68.68,0,0,0-.62-.52,9,9,0,0,0-.13,2.2A5.48,5.48,0,0,0,179,217.6C180,217.73,180,216.23,179,216.1Z" style="fill: #4490C8; transform-origin: 177.646px 215.664px;" id="elm9s0b2sjyj" class="animable"></path><path d="M182.33,211.24A4.43,4.43,0,0,1,182,207a.64.64,0,0,0,0-.49,11.31,11.31,0,0,0-1.69.77,5.41,5.41,0,0,0,1,5.07C181.9,213,183,212,182.33,211.24Z" style="fill: #4490C8; transform-origin: 181.301px 209.535px;" id="elsvww59lmzjg" class="animable"></path><g id="el6wrgi0b1rzs"><g style="opacity: 0.2; transform-origin: 179.041px 212.059px;" class="animable" id="el4nao6ri0b3w"><path d="M179,216.1a3.45,3.45,0,0,1-2.28-1.15,2.78,2.78,0,0,1-.35-.54c-.09-.18,0,0-.06-.17a.68.68,0,0,0-.62-.52,9,9,0,0,0-.13,2.2A5.48,5.48,0,0,0,179,217.6C180,217.73,180,216.23,179,216.1Z" id="elvb85xcyafyn" class="animable" style="transform-origin: 177.646px 215.664px;"></path><path d="M182.33,211.24A4.43,4.43,0,0,1,182,207a.64.64,0,0,0,0-.49,11.31,11.31,0,0,0-1.69.77,5.41,5.41,0,0,0,1,5.07C181.9,213,183,212,182.33,211.24Z" id="elmgcdo0709p" class="animable" style="transform-origin: 181.301px 209.535px;"></path></g></g><path d="M188.5,289.66c6.82-.84,14.28,1,20.51,3.62,18.27,7.67,29.73,25.1,36.57,43,1.37,3.57,7.17,2,5.78-1.59-7.31-19.13-19.29-37.56-38.56-46.24-7.29-3.29-16.2-5.77-24.3-4.77-3.78.46-3.83,6.47,0,6Z" style="fill: #4490C8; transform-origin: 218.61px 310.876px;" id="elkbq5jrnp4y" class="animable"></path><path d="M264.85,269.67a51.35,51.35,0,0,1-6.36.39,52,52,0,0,1-46.65-29c-.33-.67-.64-1.36-.94-2.05a1.55,1.55,0,0,0-2.66-.33,4.37,4.37,0,0,0-.29,4.65,57.16,57.16,0,0,0,56.9,30.84,4.55,4.55,0,0,0,3.73-2.58,1.56,1.56,0,0,0-1.66-2.22C266.23,269.49,265.55,269.59,264.85,269.67Z" style="fill: #4490C8; transform-origin: 238.076px 256.277px;" id="el4mnamonntn" class="animable"></path><g id="elkscdwj4mt2"><path d="M276.33,175.93a43.71,43.71,0,0,0-8.37-3.11,1.46,1.46,0,0,0-1.83,1.54l.22,2.44a1.44,1.44,0,0,0,1.22,1.3,45,45,0,0,1,7.36,1.84,1.45,1.45,0,0,0,1.93-1.1l.25-1.34A1.44,1.44,0,0,0,276.33,175.93Z" style="fill: rgb(255, 255, 255); opacity: 0.5; transform-origin: 271.631px 176.401px;" class="animable" id="elp1pf3yczmb"></path></g><g id="elzbk4xi8dvy"><path d="M258.05,175l-.52-1.39A2.54,2.54,0,0,0,255,172a44.8,44.8,0,0,0-33.41,70.89l-.09-.17A44.89,44.89,0,0,1,256,178.37,2.52,2.52,0,0,0,258.05,175Z" style="fill: rgb(255, 255, 255); opacity: 0.5; transform-origin: 235.672px 207.442px;" class="animable" id="elhz8vvtr3gu"></path></g><path d="M206.9,305.64s11.19-39.38-9-32.87c-22.25,7.18-5.11,19.89-13.49,41.83-5.75,15,3.92,14.34,10.57,12.42,0,0-18.36,34,11,24.7s31.67-30.77,24.67-42.38S206.9,305.64,206.9,305.64Z" style="fill: #4490C8; transform-origin: 208.308px 312.687px;" id="elrcsyg6s7j0s" class="animable"></path><g id="el8m1qlyk3i7y"><path d="M206.9,305.64s11.19-39.38-9-32.87c-22.25,7.18-5.11,19.89-13.49,41.83-5.75,15,3.92,14.34,10.57,12.42,0,0-18.36,34,11,24.7s31.67-30.77,24.67-42.38S206.9,305.64,206.9,305.64Z" style="fill: rgb(255, 255, 255); opacity: 0.5; transform-origin: 208.308px 312.687px;" class="animable" id="el8a7hai9bbl9"></path></g><path d="M193.34,274.61c-15,7.44-1.18,19.81-8.89,40a20.54,20.54,0,0,0-1.73,8.15c.22.55,7.11,17,18.79-18.68C213,269.08,194.66,274.2,193.34,274.61Z" style="fill: #4490C8; transform-origin: 193.998px 300.57px;" id="elwo70p2eb01d" class="animable"></path><g id="el07fhtrr3jxz"><path d="M193.34,274.61c-15,7.44-1.18,19.81-8.89,40a20.54,20.54,0,0,0-1.73,8.15c.22.55,7.11,17,18.79-18.68C213,269.08,194.66,274.2,193.34,274.61Z" style="fill: rgb(255, 255, 255); opacity: 0.2; transform-origin: 193.998px 300.57px;" class="animable" id="eldz87eun32p"></path></g><g id="elq01zisxn54g"><g style="opacity: 0.5; transform-origin: 192.885px 299.779px;" class="animable" id="el2pdhzsgnty"><path d="M189,284l11.79-4.35c.9-.33.51-1.78-.4-1.44l-11.79,4.34c-.89.33-.51,1.78.4,1.45Z" style="fill: rgb(255, 255, 255); transform-origin: 194.697px 281.104px;" id="el7jjs8onfvna" class="animable"></path><path d="M189,291.08l11.79-4.35c.9-.33.51-1.78-.4-1.44l-11.79,4.34c-.89.33-.51,1.79.4,1.45Z" style="fill: rgb(255, 255, 255); transform-origin: 194.697px 288.185px;" id="el8ilnpgksief" class="animable"></path><path d="M189.32,298.18l11.79-4.35c.9-.33.51-1.78-.4-1.44l-11.78,4.34c-.9.34-.51,1.79.39,1.45Z" style="fill: rgb(255, 255, 255); transform-origin: 195.02px 295.285px;" id="elogmws2tclok" class="animable"></path><path d="M189.41,306l9.78-3.6c.9-.34.51-1.79-.4-1.45l-9.78,3.6c-.9.34-.51,1.79.4,1.45Z" style="fill: rgb(255, 255, 255); transform-origin: 194.1px 303.475px;" id="els307hev8x5d" class="animable"></path><path d="M187.42,314.07l8.53-3.14c.9-.34.51-1.79-.4-1.45L187,312.63c-.9.33-.51,1.78.4,1.44Z" style="fill: rgb(255, 255, 255); transform-origin: 191.475px 311.775px;" id="el0svmp7f8254c" class="animable"></path><path d="M185.06,321.35l8.53-3.15c.9-.33.51-1.78-.4-1.45l-8.53,3.15c-.9.33-.51,1.78.4,1.45Z" style="fill: rgb(255, 255, 255); transform-origin: 189.125px 319.05px;" id="elathpfy39u6" class="animable"></path></g></g><path d="M206.9,305.64s16.76-7.92,23.76,3.7,4.67,33.05-24.67,42.38c-13.06,4.16-16.66-.29-16.64-6.49-.64,7.31,2.59,13.14,17.41,8.42,30.81-9.8,33.26-32.32,25.91-44.52s-24.95-3.88-24.95-3.88Z" style="fill: #4490C8; transform-origin: 212.707px 328.917px;" id="elvaksvarkrt" class="animable"></path><g id="el1t319cfcm0j"><path d="M206.9,305.64s16.76-7.92,23.76,3.7,4.67,33.05-24.67,42.38c-13.06,4.16-16.66-.29-16.64-6.49-.64,7.31,2.59,13.14,17.41,8.42,30.81-9.8,33.26-32.32,25.91-44.52s-24.95-3.88-24.95-3.88Z" style="fill: rgb(255, 255, 255); opacity: 0.2; transform-origin: 212.707px 328.917px;" class="animable" id="elblw79x0ryrp"></path></g><path d="M206.88,303.66A55.83,55.83,0,0,1,194,326c-1.33,1.4.79,3.52,2.12,2.12a58.93,58.93,0,0,0,13.7-23.62c.54-1.86-2.36-2.65-2.9-.8Z" style="fill: #4490C8; transform-origin: 201.732px 315.613px;" id="elp1tu3qw5ts8" class="animable"></path><g id="eltipdo80128l"><g style="opacity: 0.2; transform-origin: 201.732px 315.613px;" class="animable" id="elny0itctcbea"><path d="M206.88,303.66A55.83,55.83,0,0,1,194,326c-1.33,1.4.79,3.52,2.12,2.12a58.93,58.93,0,0,0,13.7-23.62c.54-1.86-2.36-2.65-2.9-.8Z" style="fill: rgb(255, 255, 255); transform-origin: 201.732px 315.613px;" id="elodyk3m622qp" class="animable"></path></g></g><path d="M260.65,279.82c-6.81-2.57-10.33-4.39-19.75-17.45-11.7-16.22-34.46,10-30.11,17.1s18.28,10.48,20-4.11l1.16.07s4,10.85,6.84,16.74c5.63,11.65,20.3,16.25,26.69,6.41C268.22,294.31,269.58,283.2,260.65,279.82Z" style="fill: #4490C8; transform-origin: 238.893px 280.556px;" id="elvms7pqbl7bh" class="animable"></path><path d="M260.65,279.82c-6.81-2.57-10.33-4.39-19.75-17.45-11.7-16.22-34.46,10-30.11,17.1s18.28,10.48,20-4.11l1.16.07s4,10.85,6.84,16.74c5.63,11.65,20.3,16.25,26.69,6.41C268.22,294.31,269.58,283.2,260.65,279.82Z" style="fill: #4490C8; transform-origin: 238.893px 280.556px;" id="elbhg5z01rw27" class="animable"></path><g id="eldkpgbjut1m"><path d="M260.65,279.82c-6.81-2.57-10.33-4.39-19.75-17.45-11.7-16.22-34.46,10-30.11,17.1s18.28,10.48,20-4.11l1.16.07s4,10.85,6.84,16.74c5.63,11.65,20.3,16.25,26.69,6.41C268.22,294.31,269.58,283.2,260.65,279.82Z" style="fill: rgb(255, 255, 255); opacity: 0.5; transform-origin: 238.893px 280.556px;" class="animable" id="el6dhkez3yh7"></path></g><path d="M260.65,279.82c9.83,3.7,6.15,15.35,2.93,19.23-4.65,5.62-9.2,6-13.31,3.72,4.23,4,9.45,4.51,15.69-2.18C270.37,295.86,272.44,280.37,260.65,279.82Z" style="fill: #4490C8; transform-origin: 259.856px 292.767px;" id="elzh0utlt7e7" class="animable"></path><g id="el8w471uso0zm"><path d="M260.65,279.82c9.83,3.7,6.15,15.35,2.93,19.23-4.65,5.62-9.2,6-13.31,3.72,4.23,4,9.45,4.51,15.69-2.18C270.37,295.86,272.44,280.37,260.65,279.82Z" style="fill: rgb(255, 255, 255); opacity: 0.2; transform-origin: 259.856px 292.767px;" class="animable" id="elwjpf6w52tbc"></path></g><path d="M228.16,258.15a20.56,20.56,0,0,1,2.21,16.8c-.39,1.38,1.67,2.28,2.07.9,1.84-6.34,1.24-13.46-2.49-19.06-.81-1.2-2.6.16-1.79,1.36Z" style="fill: #4490C8; transform-origin: 230.7px 266.431px;" id="elp47plriedbm" class="animable"></path><g id="elgiwizbpaid9"><g style="opacity: 0.2; transform-origin: 230.7px 266.431px;" class="animable" id="elvlb6h05290n"><path d="M228.16,258.15a20.56,20.56,0,0,1,2.21,16.8c-.39,1.38,1.67,2.28,2.07.9,1.84-6.34,1.24-13.46-2.49-19.06-.81-1.2-2.6.16-1.79,1.36Z" style="fill: rgb(255, 255, 255); transform-origin: 230.7px 266.431px;" id="eldv1reip31rb" class="animable"></path></g></g><path d="M214.79,274a9.87,9.87,0,0,0-2.56,7.39,13.07,13.07,0,0,0,1.22,1.12.7.7,0,0,0,.29-.65c-.19-2.28.3-5,2-6.67C216.39,274.5,215.48,273.3,214.79,274Z" style="fill: #4490C8; transform-origin: 214.083px 278.149px;" id="elygi7gj0zg9b" class="animable"></path><path d="M220.62,277.06a8.87,8.87,0,0,0-3.15,7.7,12.61,12.61,0,0,0,1.56.46.33.33,0,0,0,0-.1,7.27,7.27,0,0,1,2.51-6.88C222.27,277.62,221.36,276.43,220.62,277.06Z" style="fill: #4490C8; transform-origin: 219.617px 281.051px;" id="el23trrapnjh1" class="animable"></path><g id="el6228plguj3p"><g style="opacity: 0.2; transform-origin: 217.006px 279.504px;" class="animable" id="elburdo8mr5nm"><path d="M214.79,274a9.87,9.87,0,0,0-2.56,7.39,13.07,13.07,0,0,0,1.22,1.12.7.7,0,0,0,.29-.65c-.19-2.28.3-5,2-6.67C216.39,274.5,215.48,273.3,214.79,274Z" id="elwrwxvikazgi" class="animable" style="transform-origin: 214.083px 278.149px;"></path><path d="M220.62,277.06a8.87,8.87,0,0,0-3.15,7.7,12.61,12.61,0,0,0,1.56.46.33.33,0,0,0,0-.1,7.27,7.27,0,0,1,2.51-6.88C222.27,277.62,221.36,276.43,220.62,277.06Z" id="elo98cppu7htp" class="animable" style="transform-origin: 219.617px 281.051px;"></path></g></g><path d="M254.86,282.51l6.74,2.76a14.46,14.46,0,0,1-4.17,12.4s-3.25.24-7.87-4.56C249.56,293.11,254.55,288.85,254.86,282.51Z" style="fill: rgb(255, 255, 255); transform-origin: 255.656px 290.091px;" id="elku4g8np0ye" class="animable"></path><path d="M255.62,292.3a1.91,1.91,0,1,1,2.55-.84A1.9,1.9,0,0,1,255.62,292.3Z" style="fill: #4490C8; transform-origin: 256.47px 290.591px;" id="elziwck0qc35" class="animable"></path><path d="M256,292.44l-.25-.09c-.45.71-.8,1.15-.92,1.09s.31-1.49,1.14-3.11,1.64-2.85,1.84-2.75,0,.6-.34,1.38l.22.15c.81-1.79,1.24-3.15,1-3.27s-1.62,1.81-2.93,4.38-2.12,4.8-1.81,5S255,294.15,256,292.44Z" style="fill: #4490C8; transform-origin: 256.32px 290.538px;" id="elrfpfw5e7a" class="animable"></path><g id="eluuxwvh7r0r"><path d="M256,292.44l-.25-.09c-.45.71-.8,1.15-.92,1.09s.31-1.49,1.14-3.11,1.64-2.85,1.84-2.75,0,.6-.34,1.38l.22.15c.81-1.79,1.24-3.15,1-3.27s-1.62,1.81-2.93,4.38-2.12,4.8-1.81,5S255,294.15,256,292.44Z" style="fill: rgb(255, 255, 255); opacity: 0.4; transform-origin: 256.32px 290.538px;" class="animable" id="elhig0hude1nt"></path></g><g id="el8p5mz99vy8h"><path d="M143.71,245a61.62,61.62,0,0,0-11,19.17c-3.31,1.58-8.36-17.57-7.07-27.24a67.09,67.09,0,0,1,6.65-4.95l.06,0a8.11,8.11,0,0,1,4.5-1.35h.37A8.75,8.75,0,0,1,143.71,245Z" style="fill: #4490C8; opacity: 0.3; transform-origin: 135.595px 247.446px;" class="animable" id="elzhakf79qz8"></path></g><g id="elgk15cnro4vh"><path d="M136.29,313.68a1.94,1.94,0,0,1-1.08.33,1.32,1.32,0,0,1-.28,0c-13.62-1.88-26.7-11.25-33.07-23.37l.09-6.37a2,2,0,0,1,1.76.92l.56.86a1.91,1.91,0,0,1,.32,1.11c5.3,11.49,17.24,20.61,29.86,22.73C135,311.15,135.63,312.42,136.29,313.68Z" style="fill: #4490C8; opacity: 0.3; transform-origin: 119.075px 299.143px;" class="animable" id="el4lu9xtm1cf6"></path></g><g id="elbkeioswqna"><path d="M168.58,342.51a1.9,1.9,0,0,1-.59.83,38.67,38.67,0,0,1-20.8,8.48,65.39,65.39,0,0,1-7.32-3,2,2,0,0,1,1.79-.9,34.56,34.56,0,0,0,23-7.08C166,341.45,167.27,342,168.58,342.51Z" style="fill: #4490C8; opacity: 0.3; transform-origin: 154.225px 346.33px;" class="animable" id="elzs1zh7olzyt"></path></g></g><g id="freepik--Planet--inject-2" class="animable" style="transform-origin: 157.205px 142.62px;"><g id="ela5gihldmtbh"><circle cx="154.42" cy="142.62" r="37.83" style="fill: #4490C8; transform-origin: 154.42px 142.62px; transform: rotate(-81.67deg);" class="animable" id="elcd0s2nwjvd"></circle></g><g id="elsbbaiw0xj8"><circle cx="154.42" cy="142.62" r="37.83" style="fill: rgb(255, 255, 255); opacity: 0.6; transform-origin: 154.42px 142.62px; transform: rotate(-81.67deg);" class="animable" id="elarrre7z4198"></circle></g><g id="elhg9ljwx5g2l"><path d="M175.7,111.33c-.92,5-4.46,9.6-6.4,15-2.41,6.71,3.25,11-2.33,22.06S154.81,158.69,151.11,164c-2.56,3.66-7.66,10.19-10.54,13.85A37.85,37.85,0,0,0,160.19,180c4.15-4.89,12-12,10.41-12.86-2.3-1.27-7.86,6.42-10.41,5.08s2-4.47,12.3-11.91,9.59-21.31,10.34-28.57a18.14,18.14,0,0,1,3.65-9.18A37.58,37.58,0,0,0,175.7,111.33Z" style="fill: #4490C8; opacity: 0.2; transform-origin: 163.525px 145.891px;" class="animable" id="elf7x0ed2modv"></path></g><g id="elb943y200h1h"><path d="M175.7,111.33c-.92,5-4.46,9.6-6.4,15-2.41,6.71,3.25,11-2.33,22.06S154.81,158.69,151.11,164c-2.56,3.66-7.66,10.19-10.54,13.85A37.85,37.85,0,0,0,160.19,180c4.15-4.89,12-12,10.41-12.86-2.3-1.27-7.86,6.42-10.41,5.08s2-4.47,12.3-11.91,9.59-21.31,10.34-28.57a18.14,18.14,0,0,1,3.65-9.18A37.58,37.58,0,0,0,175.7,111.33Z" style="opacity: 0.2; transform-origin: 163.525px 145.891px;" class="animable" id="elsyez44aqtj"></path></g><g id="elibk6u25lwtk"><path d="M132.4,137c1.39.26,2.15,2.38,1.7,4.74s-1.94,4-3.32,3.78-2.15-2.39-1.7-4.74S131,136.77,132.4,137Z" style="opacity: 0.2; transform-origin: 131.59px 141.259px;" class="animable" id="elv6smbgi2tn"></path></g><path d="M157.08,104.88c-5.3,14.05-13,10-17.38,20.52-4.57,10.85,5.78,10.87-3,24.65-6.1,9.59-10.46,13.67-12.55,15.27a37.26,37.26,0,0,0,7.34,7.39c1.92-1.33,5.53-4.44,10-11.21,6.74-10.15,9.32-5.08,15.61-14.31s-1.07-16.09,3.29-25c2.48-5.08,5.39-10.49,6.89-15.09A38,38,0,0,0,157.08,104.88Zm-4.41,31.05c-.65,3.43-2.81,5.89-4.83,5.51s-3.12-3.47-2.47-6.9,2.82-5.88,4.84-5.5S153.33,132.51,152.67,135.93Z" style="fill: #4490C8; transform-origin: 145.715px 138.795px;" id="elipff1chmvv" class="animable"></path><path d="M180.44,158.29c1.17.79,1,3-.31,5s-3.37,3-4.54,2.17-1-3,.31-5S179.27,157.5,180.44,158.29Z" style="fill: #4490C8; transform-origin: 178.015px 161.883px;" id="el16fo8o4pild" class="animable"></path><g id="eluf6cx0vatg"><g style="opacity: 0.3; transform-origin: 152.687px 138.795px;" class="animable" id="elsosw8ynefz"><path d="M157.08,104.88c-5.3,14.05-13,10-17.38,20.52-4.57,10.85,5.78,10.87-3,24.65-6.1,9.59-10.46,13.67-12.55,15.27a37.26,37.26,0,0,0,7.34,7.39c1.92-1.33,5.53-4.44,10-11.21,6.74-10.15,9.32-5.08,15.61-14.31s-1.07-16.09,3.29-25c2.48-5.08,5.39-10.49,6.89-15.09A38,38,0,0,0,157.08,104.88Zm-4.41,31.05c-.65,3.43-2.81,5.89-4.83,5.51s-3.12-3.47-2.47-6.9,2.82-5.88,4.84-5.5S153.33,132.51,152.67,135.93Z" style="fill: rgb(255, 255, 255); transform-origin: 145.715px 138.795px;" id="ele2sgqbiefgq" class="animable"></path><path d="M180.44,158.29c1.17.79,1,3-.31,5s-3.37,3-4.54,2.17-1-3,.31-5S179.27,157.5,180.44,158.29Z" style="fill: rgb(255, 255, 255); transform-origin: 178.015px 161.883px;" id="el0enuzcnci4gc" class="animable"></path></g></g><path d="M185.45,121c.52.76,1,1.53,1.51,2.34.21.35.39.71.58,1.06,4.14-1.4,6.82-1.75,7.41-.76,1.65,2.8-14.16,15.23-35.32,27.77S120,171.85,118.31,169.05c-.59-1,1-3.16,4.22-6.12-.21-.34-.45-.67-.66-1-.47-.81-.9-1.63-1.32-2.45-17.28,12.2-27.85,22-26.07,25,2.72,4.58,33-8.35,67.64-28.88s60.52-40.89,57.81-45.47C218.14,107.14,204.46,111.69,185.45,121Z" style="fill: #4490C8; transform-origin: 157.205px 147.31px;" id="elaodt3l2asiw" class="animable"></path></g><defs>     <filter id="active" height="200%">         <feMorphology in="SourceAlpha" result="DILATED" operator="dilate" radius="2"></feMorphology>                <feFlood flood-color="#32DFEC" flood-opacity="1" result="PINK"></feFlood>        <feComposite in="PINK" in2="DILATED" operator="in" result="OUTLINE"></feComposite>        <feMerge>            <feMergeNode in="OUTLINE"></feMergeNode>            <feMergeNode in="SourceGraphic"></feMergeNode>        </feMerge>    </filter>    <filter id="hover" height="200%">        <feMorphology in="SourceAlpha" result="DILATED" operator="dilate" radius="2"></feMorphology>                <feFlood flood-color="#ff0000" flood-opacity="0.5" result="PINK"></feFlood>        <feComposite in="PINK" in2="DILATED" operator="in" result="OUTLINE"></feComposite>        <feMerge>            <feMergeNode in="OUTLINE"></feMergeNode>            <feMergeNode in="SourceGraphic"></feMergeNode>        </feMerge>            <feColorMatrix type="matrix" values="0   0   0   0   0                0   1   0   0   0                0   0   0   0   0                0   0   0   1   0 "></feColorMatrix>    </filter></defs></svg>